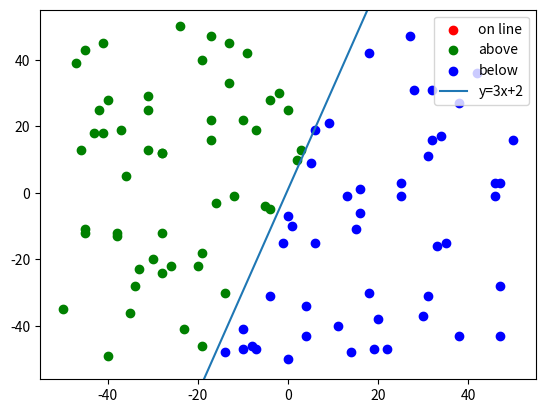

Python code for this plot:
import numpy as np
import matplotlib.pyplot as plt
import random

"""
Consider a line given by the following equation:

 y = 3x + 2

Task:

Generate the set of 100 points and use a perceptron to find out whether the
points lie above, below, or on the line.

Instructions:

Visualize the line and the points (use different colors for points lying above, below, and on the line)

"""

# activation functions

def Signum1(x):
    if x < 0: return -1
    if x > 0: return 1
    if x == 0: return 0

def Signum(x):
    return np.sign(x)

def Sigmoid(x):
    return (np.exp(x)) / (np.exp(x) + 1)

def RelU(x):
    return max(0, x)

class Perceptron:
    def __init__(self):
        # weights
        self.w1 = np.random.uniform(0,1)
        self.w2 = np.random.uniform(0,1)

        # bias
        self.b = np.random.uniform(0,1)

        self.activation_function = Signum1

    # output calculation
    def guess(self, x, y, activation_fn):
        sum_ = (self.w1 * x) + (self.w2 * y) + self.b
        yguess = activation_fn(sum_)
        return yguess

    # train
    def train(self, data):
        learning_rate = 0.1

        for point in data:
            x = point[0]
            y = point[1]
            y_ = point[2]

            yguess = self.guess(x, y, self.activation_function)

            error = (y_ - yguess)
            self.w1 += error * x * learning_rate
            self.w2 += error * y * learning_rate
            self.b += error * learning_rate


    def train_e(self, data, epochs):
        for e in range(0, epochs):
            self.train(data)


    #test
    def test(self, data):
        result = []
        for point in data:
            x = point[0]
            y = point[1]
            y_ = point[2]

            yguess = self.guess(x, y, self.activation_function)
            result.append((x, y, yguess))
        return result


#y = 3x + 2
def calculate_y_(x, y):
    y_ = 3 * x + 2

    if y == y_: return 0
    if y > y_: return 1
    if y < y_: return -1

# generate
train_data = []
for i in range(0, 100):
    x = random.randint(-50, 50)
    y = random.randint(-50, 50)
    y_ = calculate_y_(x, y)
    train_data.append((x, y, y_))


p = Perceptron()
p.train_e(train_data, 200)
#p.train(train_data)
#print(p.w1)
#print(p.w2)
#print(p.b)

# test
test_data = []
for i in range(0, 100):
    x = random.randint(-50, 50)
    y = random.randint(-50, 50)
    y_ = calculate_y_(x, y)
    test_data.append((x, y, y_))


result = p.test(test_data)


# draw
redx = []
redy = []
greenx = []
greeny = []
bluex = []
bluey = []


for point in result:
    x = point[0]
    y = point[1]
    yguess = point[2]

    if yguess == 0:
        redx.append(x)
        redy.append(y)
    if yguess > 0:
        greenx.append(x)
        greeny.append(y)
    if yguess < 0:
        bluex.append(x)
        bluey.append(y)


# draw points

plt.scatter(redx, redy, c='red', label="on line")
plt.scatter(greenx, greeny, c='green', label="above")
plt.scatter(bluex, bluey, c='blue', label="below")


# draw line | y = 3 * x + 2

plt.axline((-17, -51), (16, 50), label="y=3x+2")


plt.xlim = (-50, 50)
plt.ylim = (-50, 50)

plt.legend()

plt.show()
